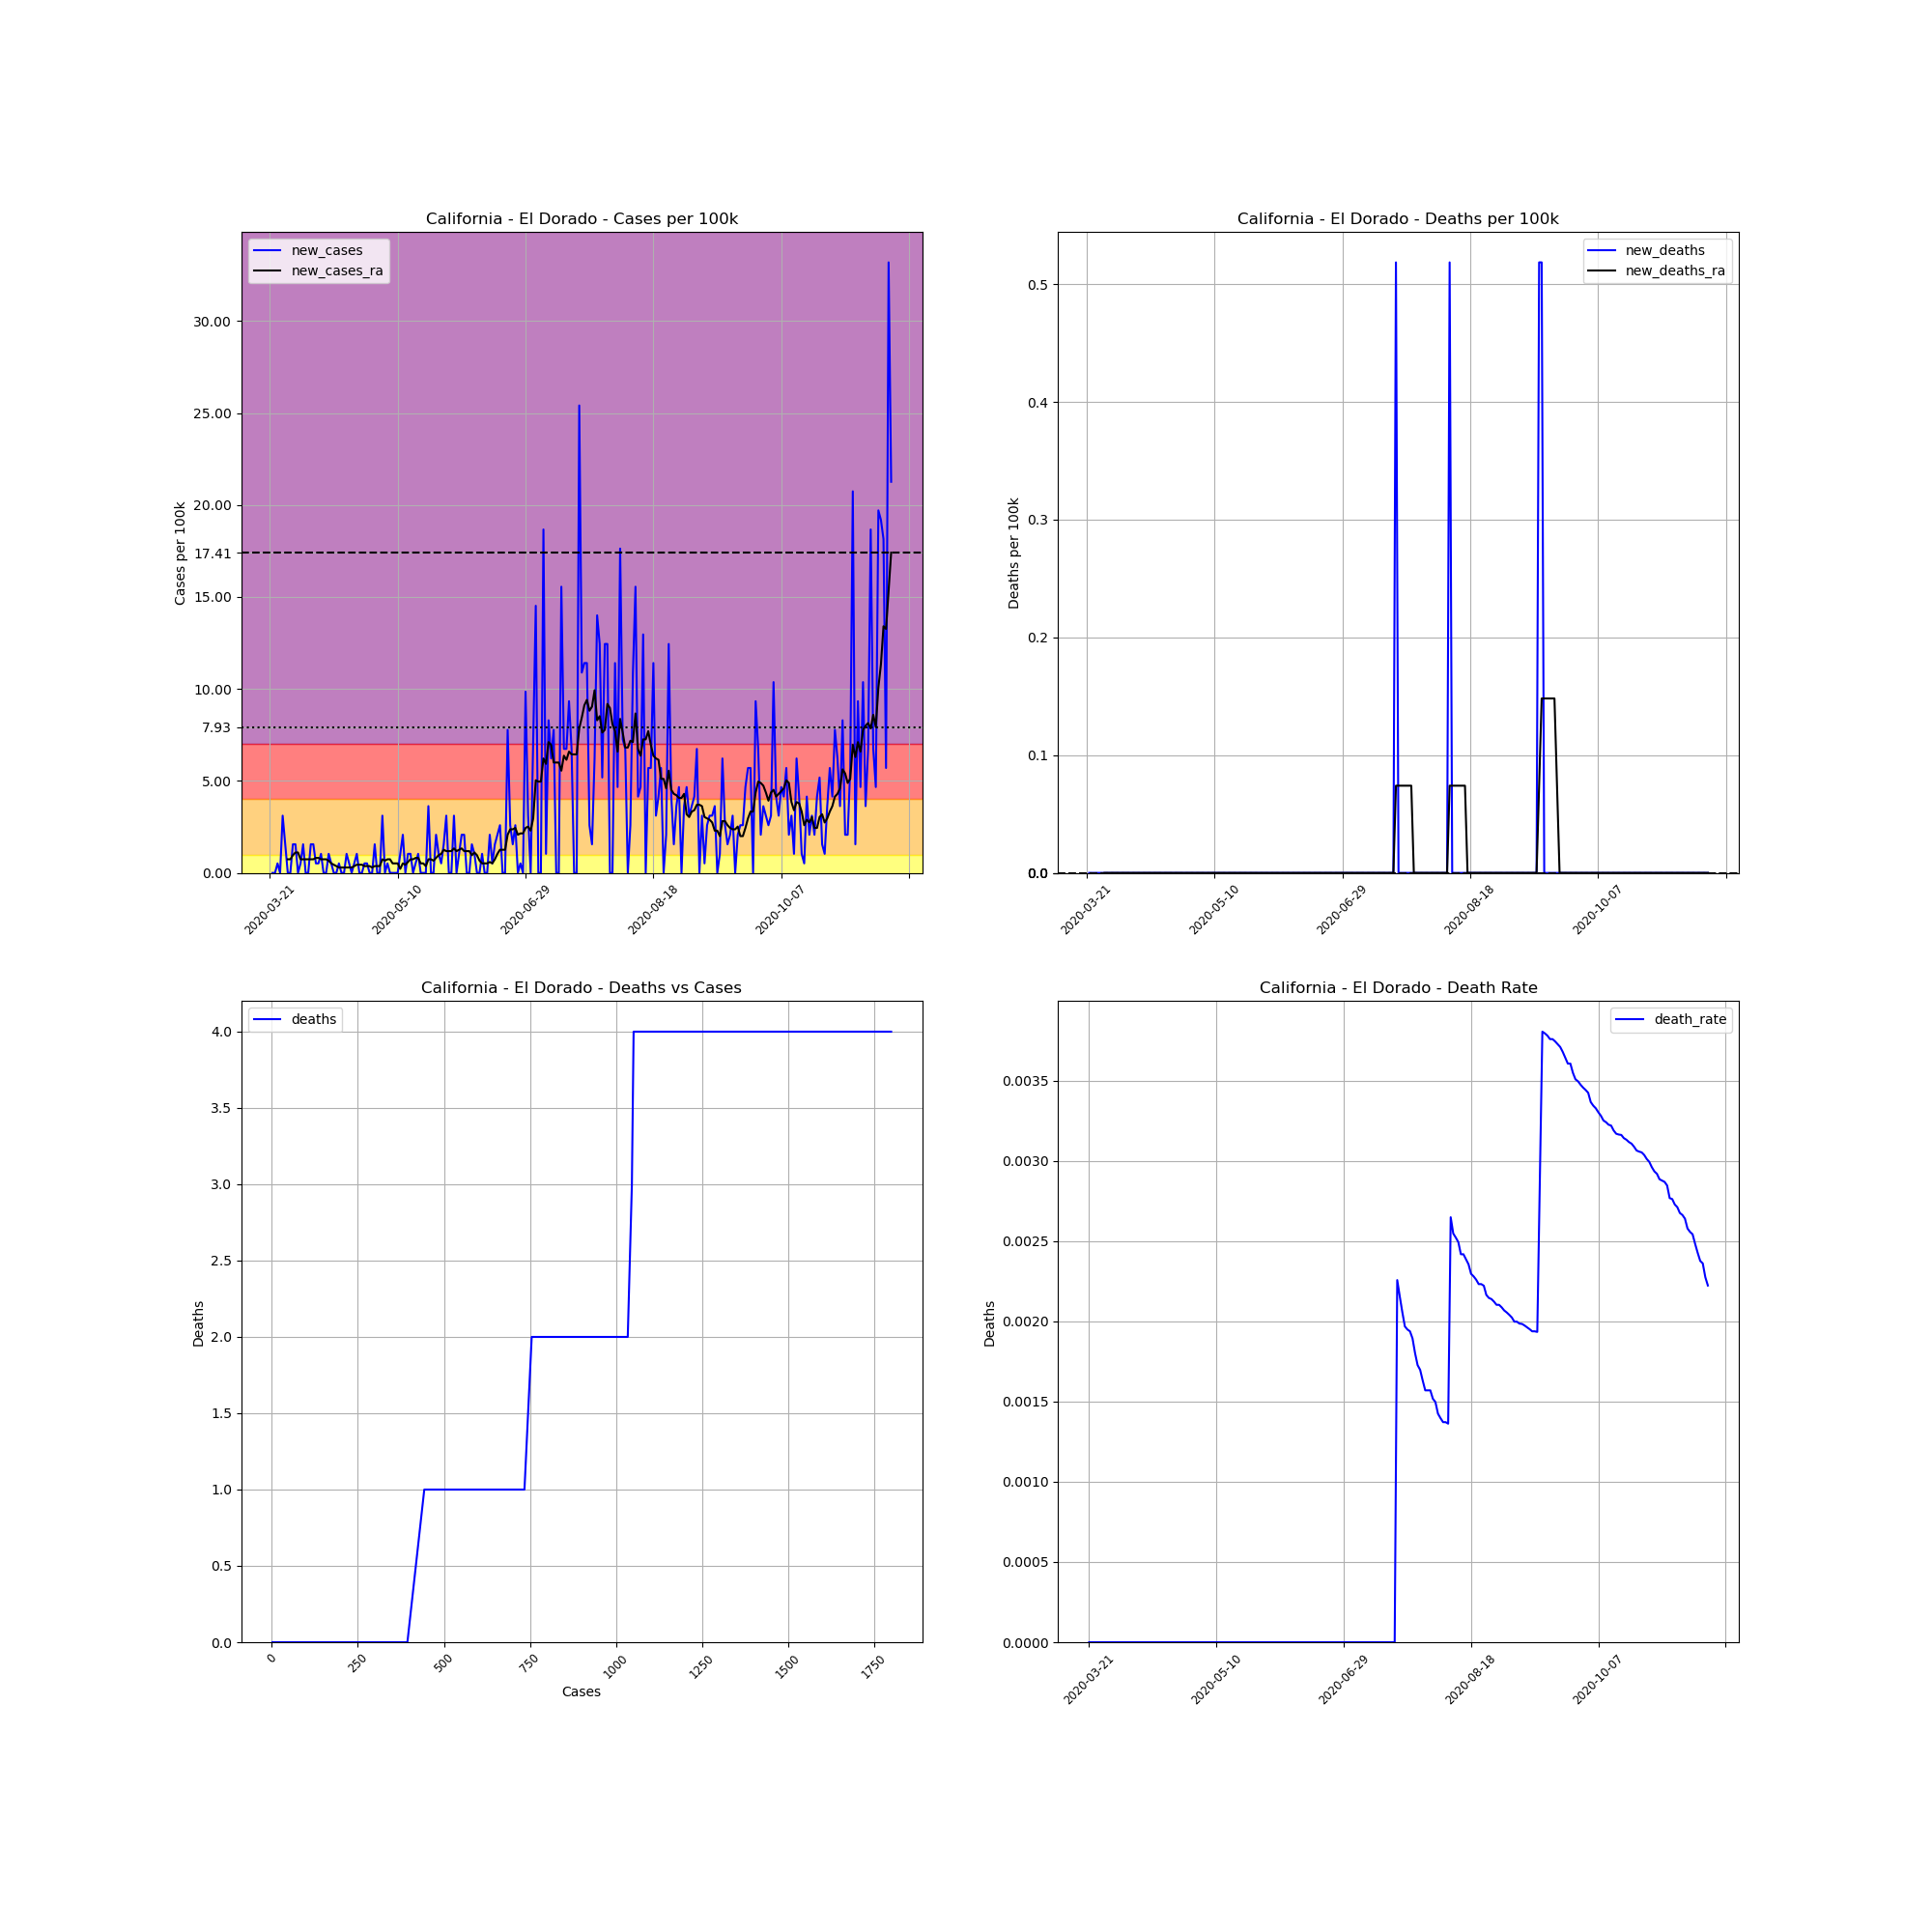

Source data for this figure (header and first rows):
, date, county, state, fips, cases, deaths, COUNTY, STNAME, CTYNAME, POPESTIMATE2019, cases_per_100k, deaths_per_100k, death_rate, new_cases, new_deaths, new_cases_ra, new_deaths_ra
226312, 2020-03-21, El Dorado, California, 6017, 2, 0, 17, California, El Dorado, 192843, 1.037, 0.0, 0.0, , , , 
226313, 2020-03-22, El Dorado, California, 6017, 2, 0, 17, California, El Dorado, 192843, 1.037, 0.0, 0.0, 0.0, 0.0, , 
226314, 2020-03-23, El Dorado, California, 6017, 2, 0, 17, California, El Dorado, 192843, 1.037, 0.0, 0.0, 0.0, 0.0, , 
226315, 2020-03-24, El Dorado, California, 6017, 3, 0, 17, California, El Dorado, 192843, 1.556, 0.0, 0.0, 0.5186, 0.0, , 
226316, 2020-03-25, El Dorado, California, 6017, 3, 0, 17, California, El Dorado, 192843, 1.556, 0.0, 0.0, 0.0, 0.0, , 
226317, 2020-03-26, El Dorado, California, 6017, 9, 0, 17, California, El Dorado, 192843, 4.667, 0.0, 0.0, 3.111, 0.0, , 
226318, 2020-03-27, El Dorado, California, 6017, 12, 0, 17, California, El Dorado, 192843, 6.223, 0.0, 0.0, 1.556, 0.0, , 
226319, 2020-03-28, El Dorado, California, 6017, 12, 0, 17, California, El Dorado, 192843, 6.223, 0.0, 0.0, 0.0, 0.0, 0.7408, 0.0
226320, 2020-03-29, El Dorado, California, 6017, 12, 0, 17, California, El Dorado, 192843, 6.223, 0.0, 0.0, 0.0, 0.0, 0.7408, 0.0
226321, 2020-03-30, El Dorado, California, 6017, 15, 0, 17, California, El Dorado, 192843, 7.778, 0.0, 0.0, 1.556, 0.0, 0.963, 0.0
226322, 2020-03-31, El Dorado, California, 6017, 18, 0, 17, California, El Dorado, 192843, 9.334, 0.0, 0.0, 1.556, 0.0, 1.111, 0.0
226323, 2020-04-01, El Dorado, California, 6017, 18, 0, 17, California, El Dorado, 192843, 9.334, 0.0, 0.0, 0.0, 0.0, 1.111, 0.0
226324, 2020-04-02, El Dorado, California, 6017, 19, 0, 17, California, El Dorado, 192843, 9.853, 0.0, 0.0, 0.5186, 0.0, 0.7408, 0.0
226325, 2020-04-03, El Dorado, California, 6017, 22, 0, 17, California, El Dorado, 192843, 11.41, 0.0, 0.0, 1.556, 0.0, 0.7408, 0.0
226326, 2020-04-04, El Dorado, California, 6017, 22, 0, 17, California, El Dorado, 192843, 11.41, 0.0, 0.0, 0.0, 0.0, 0.7408, 0.0
226327, 2020-04-05, El Dorado, California, 6017, 22, 0, 17, California, El Dorado, 192843, 11.41, 0.0, 0.0, 0.0, 0.0, 0.7408, 0.0
226328, 2020-04-06, El Dorado, California, 6017, 25, 0, 17, California, El Dorado, 192843, 12.96, 0.0, 0.0, 1.556, 0.0, 0.7408, 0.0
226329, 2020-04-07, El Dorado, California, 6017, 28, 0, 17, California, El Dorado, 192843, 14.52, 0.0, 0.0, 1.556, 0.0, 0.7408, 0.0
226330, 2020-04-08, El Dorado, California, 6017, 29, 0, 17, California, El Dorado, 192843, 15.04, 0.0, 0.0, 0.5186, 0.0, 0.8149, 0.0
226331, 2020-04-09, El Dorado, California, 6017, 30, 0, 17, California, El Dorado, 192843, 15.56, 0.0, 0.0, 0.5186, 0.0, 0.8149, 0.0
226332, 2020-04-10, El Dorado, California, 6017, 32, 0, 17, California, El Dorado, 192843, 16.59, 0.0, 0.0, 1.037, 0.0, 0.7408, 0.0
226333, 2020-04-11, El Dorado, California, 6017, 32, 0, 17, California, El Dorado, 192843, 16.59, 0.0, 0.0, 0.0, 0.0, 0.7408, 0.0
226334, 2020-04-12, El Dorado, California, 6017, 32, 0, 17, California, El Dorado, 192843, 16.59, 0.0, 0.0, 0.0, 0.0, 0.7408, 0.0
226335, 2020-04-13, El Dorado, California, 6017, 34, 0, 17, California, El Dorado, 192843, 17.63, 0.0, 0.0, 1.037, 0.0, 0.6667, 0.0
226336, 2020-04-14, El Dorado, California, 6017, 35, 0, 17, California, El Dorado, 192843, 18.15, 0.0, 0.0, 0.5186, 0.0, 0.5186, 0.0
226337, 2020-04-15, El Dorado, California, 6017, 35, 0, 17, California, El Dorado, 192843, 18.15, 0.0, 0.0, 0.0, 0.0, 0.4445, 0.0
226338, 2020-04-16, El Dorado, California, 6017, 35, 0, 17, California, El Dorado, 192843, 18.15, 0.0, 0.0, 0.0, 0.0, 0.3704, 0.0
226339, 2020-04-17, El Dorado, California, 6017, 36, 0, 17, California, El Dorado, 192843, 18.67, 0.0, 0.0, 0.5186, 0.0, 0.2963, 0.0
226340, 2020-04-18, El Dorado, California, 6017, 36, 0, 17, California, El Dorado, 192843, 18.67, 0.0, 0.0, 0.0, 0.0, 0.2963, 0.0
226341, 2020-04-19, El Dorado, California, 6017, 36, 0, 17, California, El Dorado, 192843, 18.67, 0.0, 0.0, 0.0, 0.0, 0.2963, 0.0
226342, 2020-04-20, El Dorado, California, 6017, 38, 0, 17, California, El Dorado, 192843, 19.71, 0.0, 0.0, 1.037, 0.0, 0.2963, 0.0
226343, 2020-04-21, El Dorado, California, 6017, 39, 0, 17, California, El Dorado, 192843, 20.22, 0.0, 0.0, 0.5186, 0.0, 0.2963, 0.0
226344, 2020-04-22, El Dorado, California, 6017, 39, 0, 17, California, El Dorado, 192843, 20.22, 0.0, 0.0, 0.0, 0.0, 0.2963, 0.0
226345, 2020-04-23, El Dorado, California, 6017, 40, 0, 17, California, El Dorado, 192843, 20.74, 0.0, 0.0, 0.5186, 0.0, 0.3704, 0.0
226346, 2020-04-24, El Dorado, California, 6017, 42, 0, 17, California, El Dorado, 192843, 21.78, 0.0, 0.0, 1.037, 0.0, 0.4445, 0.0
226347, 2020-04-25, El Dorado, California, 6017, 42, 0, 17, California, El Dorado, 192843, 21.78, 0.0, 0.0, 0.0, 0.0, 0.4445, 0.0
226348, 2020-04-26, El Dorado, California, 6017, 42, 0, 17, California, El Dorado, 192843, 21.78, 0.0, 0.0, 0.0, 0.0, 0.4445, 0.0
226349, 2020-04-27, El Dorado, California, 6017, 43, 0, 17, California, El Dorado, 192843, 22.3, 0.0, 0.0, 0.5186, 0.0, 0.3704, 0.0
226350, 2020-04-28, El Dorado, California, 6017, 44, 0, 17, California, El Dorado, 192843, 22.82, 0.0, 0.0, 0.5186, 0.0, 0.3704, 0.0
226351, 2020-04-29, El Dorado, California, 6017, 44, 0, 17, California, El Dorado, 192843, 22.82, 0.0, 0.0, 0.0, 0.0, 0.3704, 0.0
226352, 2020-04-30, El Dorado, California, 6017, 44, 0, 17, California, El Dorado, 192843, 22.82, 0.0, 0.0, 0.0, 0.0, 0.2963, 0.0
226353, 2020-05-01, El Dorado, California, 6017, 47, 0, 17, California, El Dorado, 192843, 24.37, 0.0, 0.0, 1.556, 0.0, 0.3704, 0.0
226354, 2020-05-02, El Dorado, California, 6017, 47, 0, 17, California, El Dorado, 192843, 24.37, 0.0, 0.0, 0.0, 0.0, 0.3704, 0.0
226355, 2020-05-03, El Dorado, California, 6017, 47, 0, 17, California, El Dorado, 192843, 24.37, 0.0, 0.0, 0.0, 0.0, 0.3704, 0.0
226356, 2020-05-04, El Dorado, California, 6017, 53, 0, 17, California, El Dorado, 192843, 27.48, 0.0, 0.0, 3.111, 0.0, 0.7408, 0.0
226357, 2020-05-05, El Dorado, California, 6017, 53, 0, 17, California, El Dorado, 192843, 27.48, 0.0, 0.0, 0.0, 0.0, 0.6667, 0.0
226358, 2020-05-06, El Dorado, California, 6017, 54, 0, 17, California, El Dorado, 192843, 28, 0.0, 0.0, 0.5186, 0.0, 0.7408, 0.0
226359, 2020-05-07, El Dorado, California, 6017, 54, 0, 17, California, El Dorado, 192843, 28, 0.0, 0.0, 0.0, 0.0, 0.7408, 0.0
226360, 2020-05-08, El Dorado, California, 6017, 54, 0, 17, California, El Dorado, 192843, 28, 0.0, 0.0, 0.0, 0.0, 0.5186, 0.0
226361, 2020-05-09, El Dorado, California, 6017, 54, 0, 17, California, El Dorado, 192843, 28, 0.0, 0.0, 0.0, 0.0, 0.5186, 0.0
226362, 2020-05-10, El Dorado, California, 6017, 54, 0, 17, California, El Dorado, 192843, 28, 0.0, 0.0, 0.0, 0.0, 0.5186, 0.0
226363, 2020-05-11, El Dorado, California, 6017, 56, 0, 17, California, El Dorado, 192843, 29.04, 0.0, 0.0, 1.037, 0.0, 0.2222, 0.0
226364, 2020-05-12, El Dorado, California, 6017, 60, 0, 17, California, El Dorado, 192843, 31.11, 0.0, 0.0, 2.074, 0.0, 0.5186, 0.0
226365, 2020-05-13, El Dorado, California, 6017, 60, 0, 17, California, El Dorado, 192843, 31.11, 0.0, 0.0, 0.0, 0.0, 0.4445, 0.0
226366, 2020-05-14, El Dorado, California, 6017, 62, 0, 17, California, El Dorado, 192843, 32.15, 0.0, 0.0, 1.037, 0.0, 0.5926, 0.0
226367, 2020-05-15, El Dorado, California, 6017, 64, 0, 17, California, El Dorado, 192843, 33.19, 0.0, 0.0, 1.037, 0.0, 0.7408, 0.0
226368, 2020-05-16, El Dorado, California, 6017, 64, 0, 17, California, El Dorado, 192843, 33.19, 0.0, 0.0, 0.0, 0.0, 0.7408, 0.0
226369, 2020-05-17, El Dorado, California, 6017, 65, 0, 17, California, El Dorado, 192843, 33.71, 0.0, 0.0, 0.5186, 0.0, 0.8149, 0.0
226370, 2020-05-18, El Dorado, California, 6017, 67, 0, 17, California, El Dorado, 192843, 34.74, 0.0, 0.0, 1.037, 0.0, 0.8149, 0.0
226371, 2020-05-19, El Dorado, California, 6017, 67, 0, 17, California, El Dorado, 192843, 34.74, 0.0, 0.0, 0.0, 0.0, 0.5186, 0.0
... 184 more rows
